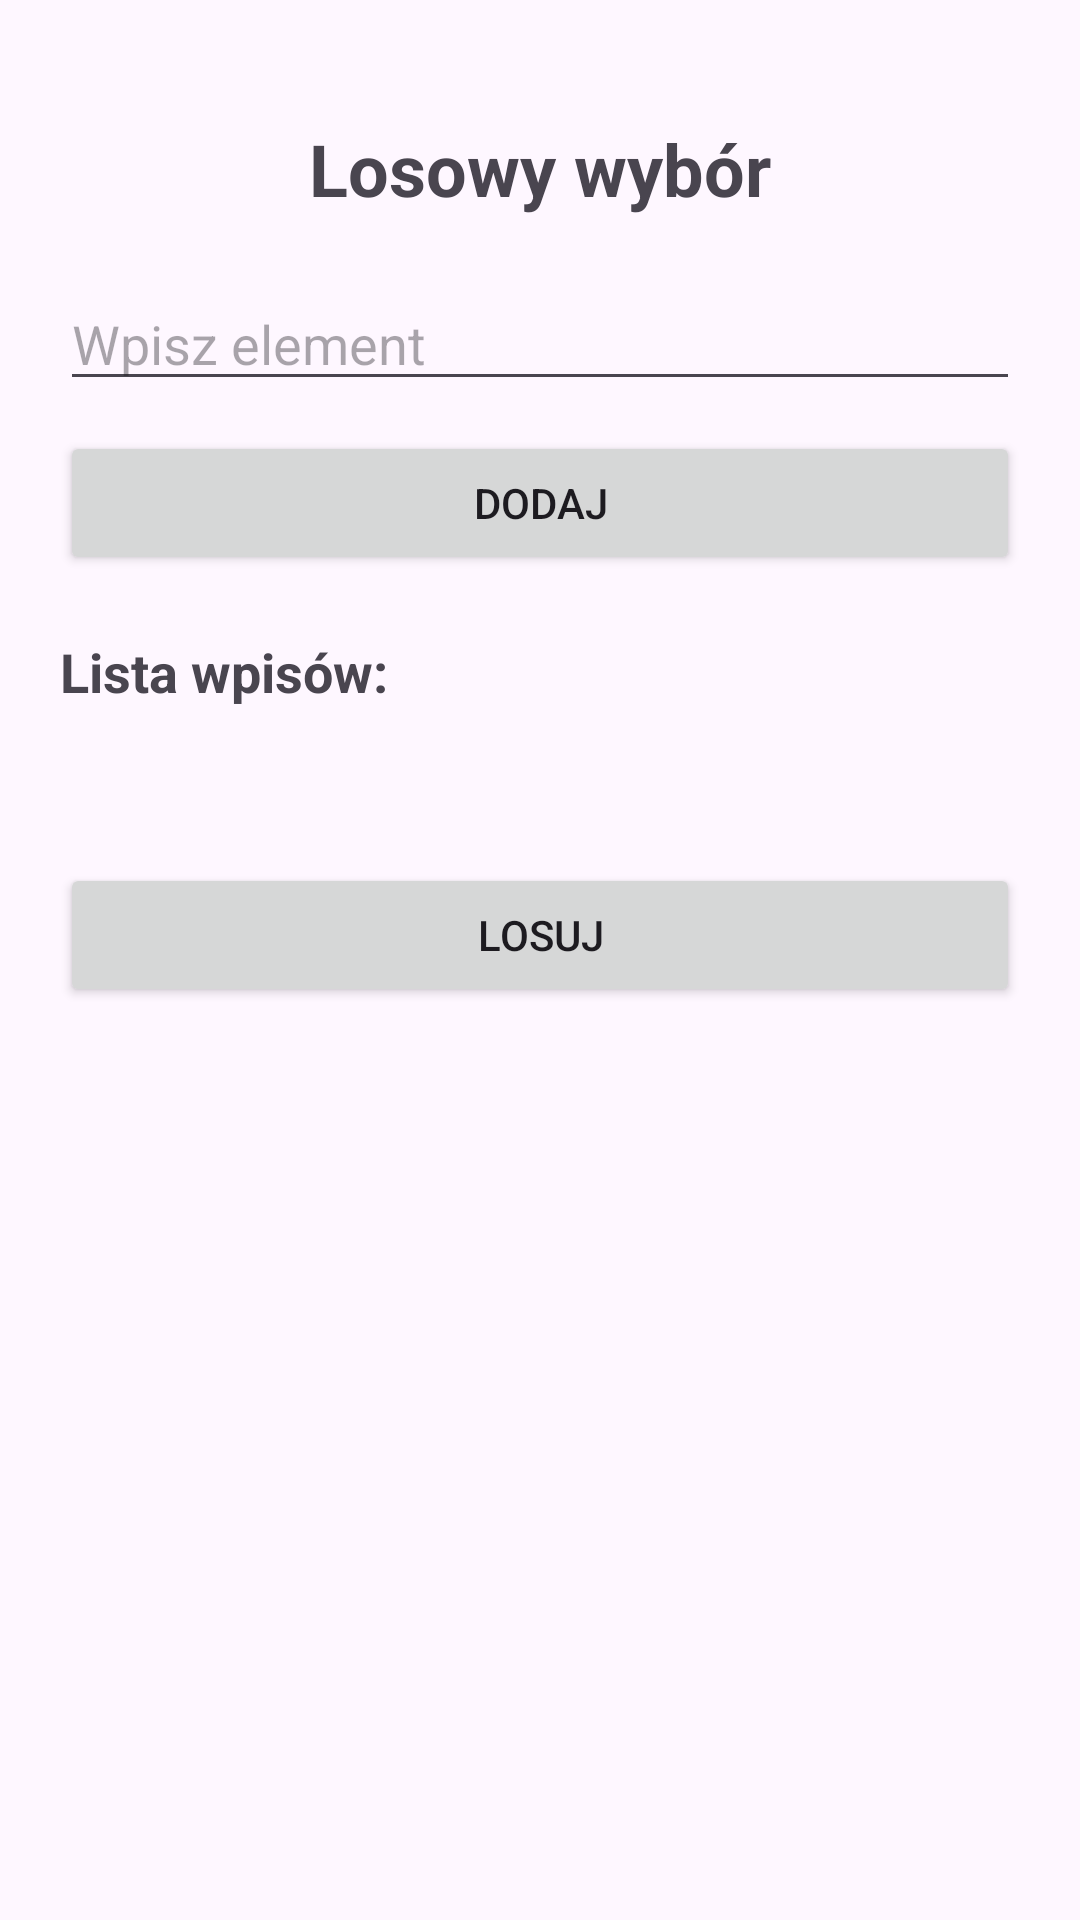

Reconstruct the res/layout file that produces this screen, plus the resources it refers to.
<!-- AndroidManifest.xml: application theme Theme.Intencjedrugiekran -->
<!-- res/layout/activity_main.xml -->
<?xml version="1.0" encoding="utf-8"?>
<LinearLayout xmlns:android="http://schemas.android.com/apk/res/android"
    android:layout_width="match_parent"
    android:layout_height="match_parent"
    android:orientation="vertical"
    android:paddingStart="20dp"
    android:paddingEnd="20dp"
    android:paddingTop="40dp"
    android:paddingBottom="20dp">

    <TextView
        android:layout_width="match_parent"
        android:layout_height="wrap_content"
        android:text="@string/header_main"
        android:textSize="24sp"
        android:textStyle="bold"
        android:gravity="center"
        android:layout_marginBottom="20dp" />

    <EditText
        android:id="@+id/etEntry"
        android:layout_width="match_parent"
        android:layout_height="wrap_content"
        android:hint="@string/hint_entry"
        android:inputType="text"
        android:layout_marginBottom="10dp" />

    <Button
        android:id="@+id/btnAdd"
        android:layout_width="match_parent"
        android:layout_height="wrap_content"
        android:text="@string/btn_add" />

    <TextView
        android:layout_width="match_parent"
        android:layout_height="wrap_content"
        android:text="@string/label_list"
        android:textStyle="bold"
        android:textSize="18sp"
        android:layout_marginTop="20dp" />

    <TextView
        android:id="@+id/tvList"
        android:layout_width="match_parent"
        android:layout_height="wrap_content"
        android:textSize="16sp"
        android:layout_marginTop="10dp" />

    <Button
        android:id="@+id/btnDraw"
        android:layout_width="match_parent"
        android:layout_height="wrap_content"
        android:text="@string/btn_draw"
        android:layout_marginTop="20dp" />

</LinearLayout>
<!-- resources referenced by this layout -->
<resources>
  <string name="btn_add">DODAJ</string>
  <string name="btn_draw">LOSUJ</string>
  <string name="header_main">Losowy wybór</string>
  <string name="hint_entry">Wpisz element</string>
  <string name="label_list">Lista wpisów:</string>
  <style name="Theme.Intencjedrugiekran" parent="Base.Theme.Intencjedrugiekran" />
  <style name="Base.Theme.Intencjedrugiekran" parent="Theme.Material3.DayNight.NoActionBar">
          
          
      </style>
</resources>
